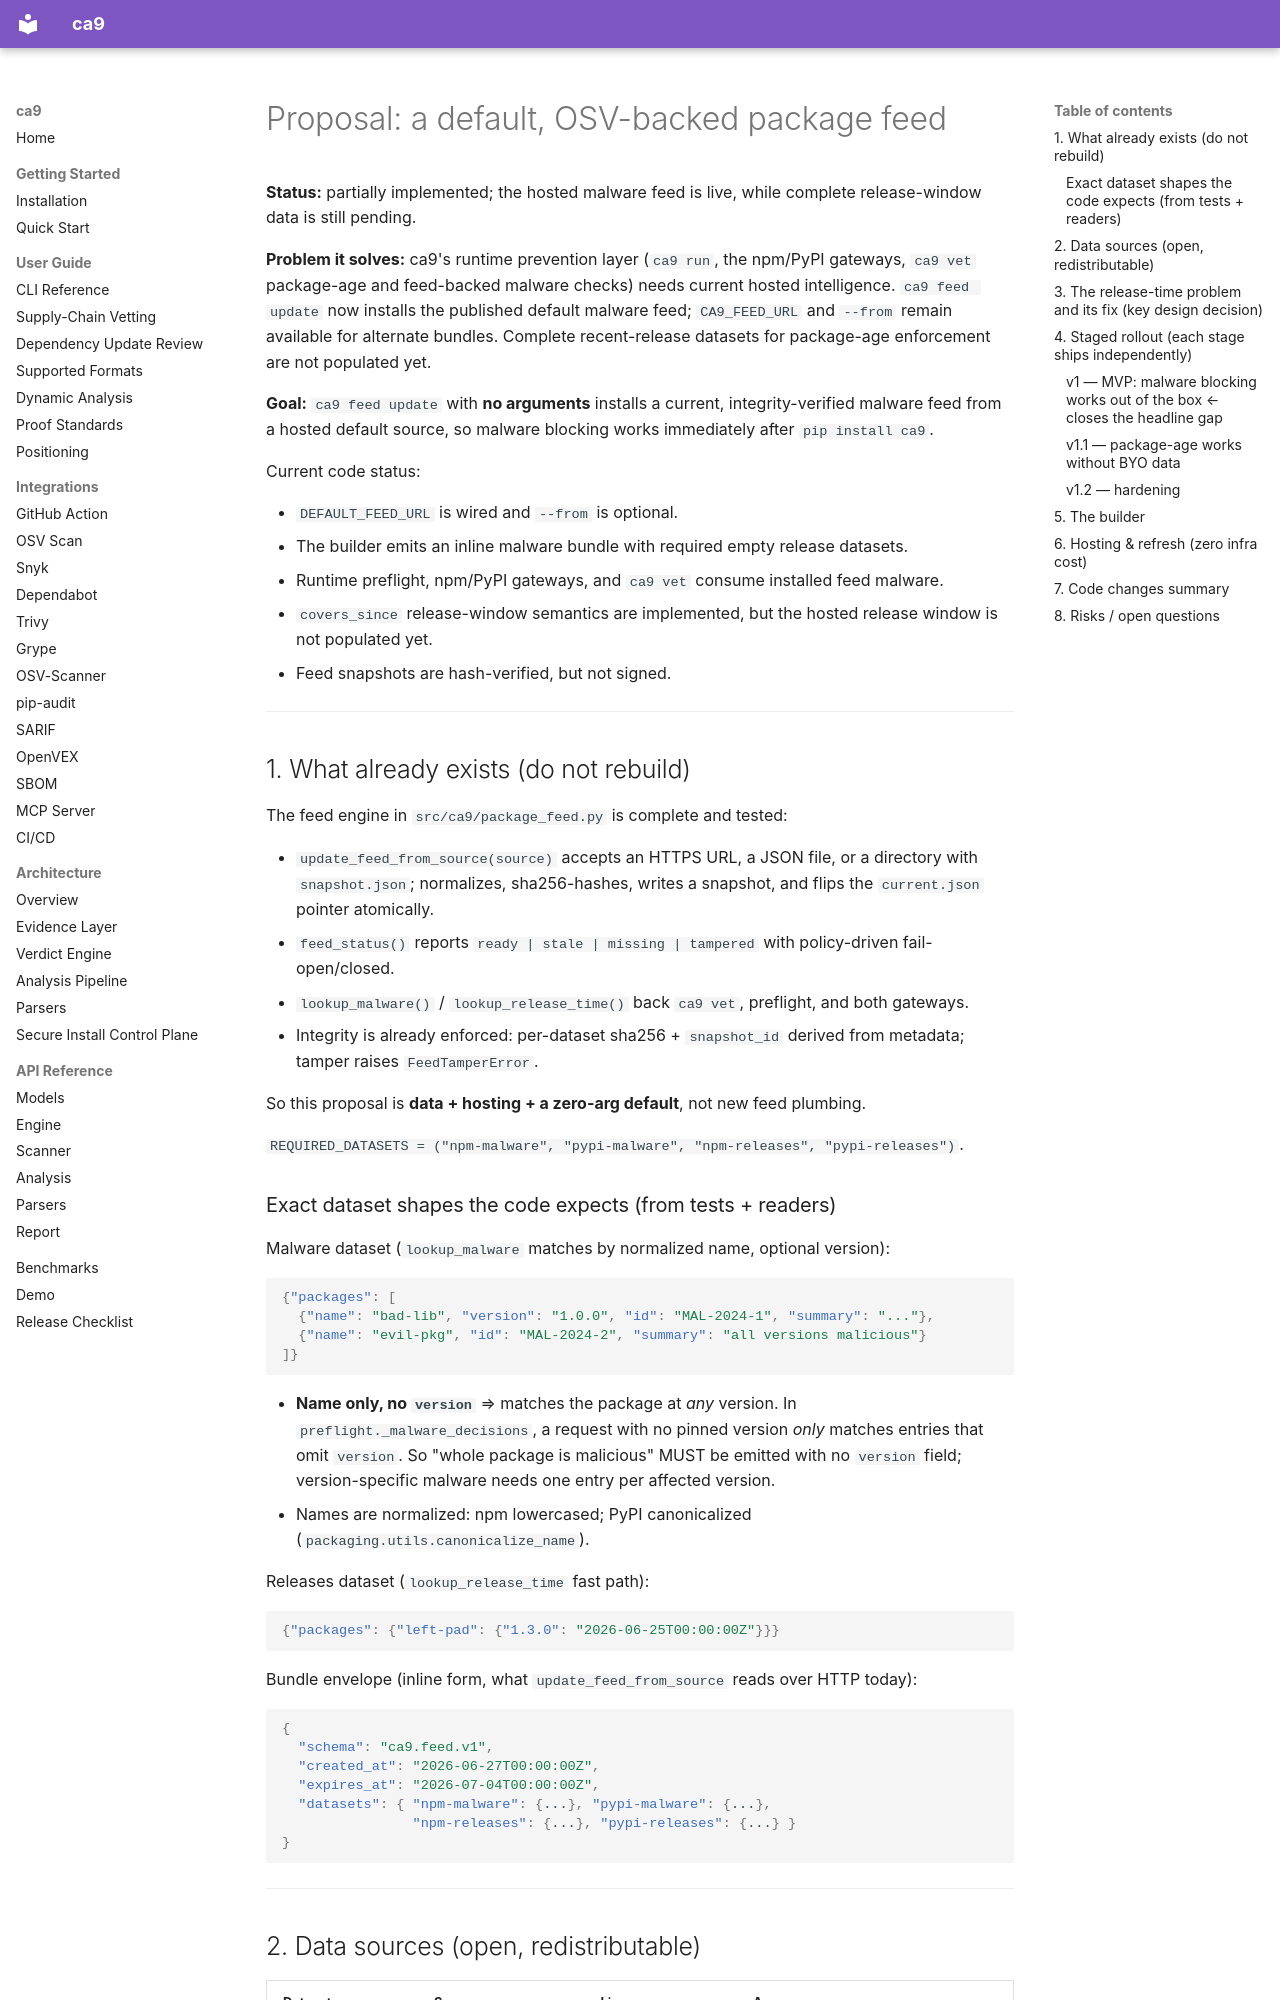

repository: duriantaco/ca9 · page: proposals/default-feed/index.html · generator: mkdocs

# Proposal: a default, OSV-backed package feed

**Status:** partially implemented; the hosted malware feed is live, while complete
release-window data is still pending.

**Problem it solves:** ca9's runtime prevention layer (`ca9 run`, the npm/PyPI gateways,
`ca9 vet` package-age and feed-backed malware checks) needs current hosted intelligence.
`ca9 feed update` now installs the published default malware feed; `CA9_FEED_URL` and
`--from` remain available for alternate bundles. Complete recent-release datasets for
package-age enforcement are not populated yet.

**Goal:** `ca9 feed update` with **no arguments** installs a current, integrity-verified
malware feed from a hosted default source, so malware blocking works immediately after
`pip install ca9`.

Current code status:

- `DEFAULT_FEED_URL` is wired and `--from` is optional.
- The builder emits an inline malware bundle with required empty release datasets.
- Runtime preflight, npm/PyPI gateways, and `ca9 vet` consume installed feed malware.
- `covers_since` release-window semantics are implemented, but the hosted release window is
  not populated yet.
- Feed snapshots are hash-verified, but not signed.

---

## 1. What already exists (do not rebuild)

The feed engine in `src/ca9/package_feed.py` is complete and tested:

- `update_feed_from_source(source)` accepts an HTTPS URL, a JSON file, or a directory with
  `snapshot.json`; normalizes, sha256-hashes, writes a snapshot, and flips the `current.json`
  pointer atomically.
- `feed_status()` reports `ready | stale | missing | tampered` with policy-driven
  fail-open/closed.
- `lookup_malware()` / `lookup_release_time()` back `ca9 vet`, preflight, and both gateways.
- Integrity is already enforced: per-dataset sha256 + `snapshot_id` derived from metadata;
  tamper raises `FeedTamperError`.

So this proposal is **data + hosting + a zero-arg default**, not new feed plumbing.

`REQUIRED_DATASETS = ("npm-malware", "pypi-malware", "npm-releases", "pypi-releases")`.

### Exact dataset shapes the code expects (from tests + readers)

Malware dataset (`lookup_malware` matches by normalized name, optional version):

```json
{"packages": [
  {"name": "bad-lib", "version": "1.0.0", "id": "MAL-2024-1", "summary": "..."},
  {"name": "evil-pkg", "id": "MAL-2024-2", "summary": "all versions malicious"}
]}
```

- **Name only, no `version`** ⇒ matches the package at *any* version. In `preflight._malware_decisions`,
  a request with no pinned version *only* matches entries that omit `version`. So "whole package
  is malicious" MUST be emitted with no `version` field; version-specific malware needs one entry
  per affected version.
- Names are normalized: npm lowercased; PyPI canonicalized (`packaging.utils.canonicalize_name`).

Releases dataset (`lookup_release_time` fast path):

```json
{"packages": {"left-pad": {"1.3.0": "2026-06-25T00:00:00Z"}}}
```

Bundle envelope (inline form, what `update_feed_from_source` reads over HTTP today):

```json
{
  "schema": "ca9.feed.v1",
  "created_at": "2026-06-27T00:00:00Z",
  "expires_at": "2026-07-04T00:00:00Z",
  "datasets": { "npm-malware": {...}, "pypi-malware": {...},
                "npm-releases": {...}, "pypi-releases": {...} }
}
```

---
